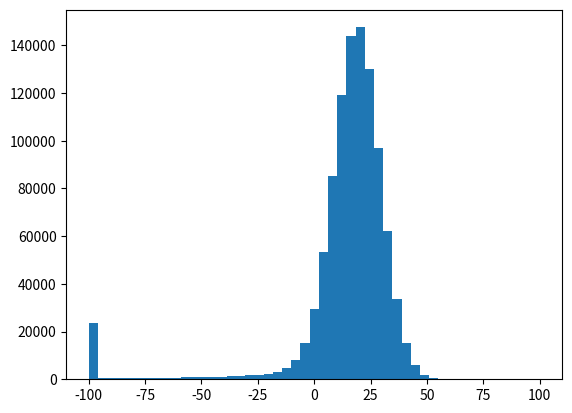

This figure's Python source:
#!/usr/bin/python3
__version__ = '0.0.2' # Time-stamp: <2021-01-29T09:26:30Z>
## Language: Japanese/UTF-8

"""正規分布+マイナスのレヴィ分布の実験。「株式」「債券」「農地」「大バクチ」「死蔵」それぞれの分布の形を見てみる。"""

##
## License:
##
##   Public Domain
##   (Since this small code is close to be mathematically trivial.)
##
## Author:
##
##   JRF
##   http://jrf.cocolog-nifty.com/software/
##   (The page is written in Japanese.)
##

import random
import numpy as np
from scipy.special import gamma, factorial
import matplotlib.pyplot as plt
import csv
import bisect
import sys

import argparse
ARGS = argparse.Namespace()
ARGS.trials = 1000000
ARGS.function = 'stock'
ARGS.cut = None
ARGS.theta_mag = 1.0
ARGS.bins = 50
ARGS.max = 100
ARGS.min = None
ARGS.normal_levy_csv = "normal_levy_1.0.csv"

def parse_args ():
    parser = argparse.ArgumentParser()
    parser.add_argument("-t", "--trials", type=int)
    parser.add_argument("--normal-levy-csv", type=str)
    parser.add_argument("-f", "--function",
                        choices=['stock', 'bond', 'gamble', 'land', 'dead'])
    parser.add_argument("--cut", type=float)
    parser.add_argument("--theta-mag", type=float)
    parser.add_argument("--max", type=int)
    parser.add_argument("--min", type=int)
    parser.add_argument("--bins", type=int)
    parser.parse_args(namespace=ARGS)
    if ARGS.min is None:
        ARGS.min = - ARGS.max

def normal_levy_rand (mu, sigma, theta, cut, size=None):
    z = np.random.normal(0, 1, size=size)
    y = - mu/2 + theta / (z ** 2)
    z2 = np.random.normal(mu/2, sigma, size=size)
    return np.where(z2 - y > cut, z2 - y, cut)

NORMAL_LEVY_1 = None
def read_normal_levy_1 ():
    global NORMAL_LEVY_1
    try:
        with open(ARGS.normal_levy_csv, 'r') as f:
            x = [row for row in csv.reader(f, quoting=csv.QUOTE_NONNUMERIC)]
    except FileNotFoundError as e:
        print("You need run generate_normal_levy_csv.py before.")
        sys.exit(1)
    NORMAL_LEVY_1 = np.array(x).T.tolist()
    
def normal_levy_1 (cut):
    if NORMAL_LEVY_1 is None:
        read_normal_levy_1()
    a = bisect.bisect_left(NORMAL_LEVY_1[0], cut)
    if a >= len(NORMAL_LEVY_1[0]):
        q = NORMAL_LEVY_1[0][len(NORMAL_LEVY_1[0]) - 1]
        raise ValueError("%f would be less than %f" % (cut, q))
    if a == 0:
        a = 1
    x0 = NORMAL_LEVY_1[0][a]
    x1 = NORMAL_LEVY_1[0][a - 1]
    y0 = NORMAL_LEVY_1[1][a]
    y1 = NORMAL_LEVY_1[1][a - 1]
    return ((y1 - y0) / (x1 - x0)) * (cut - x0) + y0

def main ():
    edges = np.linspace(ARGS.min, ARGS.max, ARGS.bins)

    cut = ARGS.cut
    if cut is None:
        if ARGS.function == 'land':
            cut = -10
        else:
            cut = -100

    if ARGS.function == 'stock':
        mu = - cut / 5 * 1.0
        theta = 0.1
        sigma = theta * 10 * mu * 0.5
    elif ARGS.function == 'bond':
        mu = - cut / 5 * 0.3
        theta = 0.01
        sigma = theta * 10 * mu * 0.5
    elif ARGS.function == 'dead':
        mu = 0
        theta = 0.01
        sigma = theta * 10
    elif ARGS.function == 'land':
        mu = - cut / 5 * 1.5
        theta = 0.08
        sigma = theta * 10 * mu * 0.5
    elif ARGS.function == 'gamble':
        mu = normal_levy_1(cut) * 0.9
        theta = 1
        sigma = theta * 10
    else:
        raise ValueError('Unreachable Code.')

    x = normal_levy_rand(mu, sigma, ARGS.theta_mag * theta, cut, ARGS.trials)
    print(mu, np.mean(x))
    plt.hist(x, bins=edges)
    plt.show()

if __name__ == '__main__':
    parse_args()
    main()
